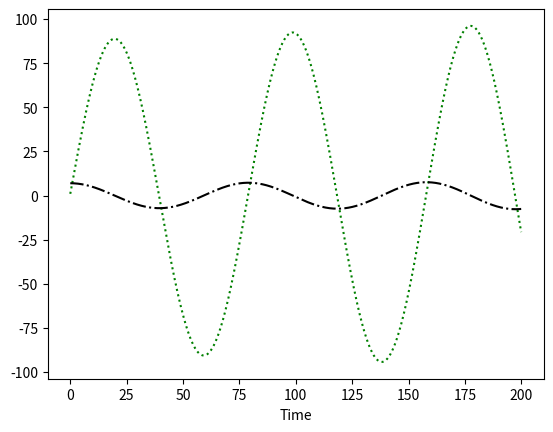

The script that saved this image:
from scipy.integrate import odeint
import numpy as np
def model(y,t,params):
  
  omega_0 = params[0]
  tau = params[1]

  x = y[0]
  dx = y[1]  
  K = (omega_0**2)/4
  xdot = [[],[]]
  xdot[0] = dx
  xdot[1] = (1/tau) * dx - K * x

  return xdot

omega_0 = 1/(2*np.pi)
tau = 1000

params = [omega_0, tau]

t = np.arange(0,200,0.05)
z = odeint(model,[1.0,7.0],t, args=(params,))
print(z)


# plot results
import matplotlib.pyplot as plt
plt.plot(t,z[:,0],'g:')
plt.plot(t,z[:,1],'k-.')
plt.xlabel('Time')
plt.show()
